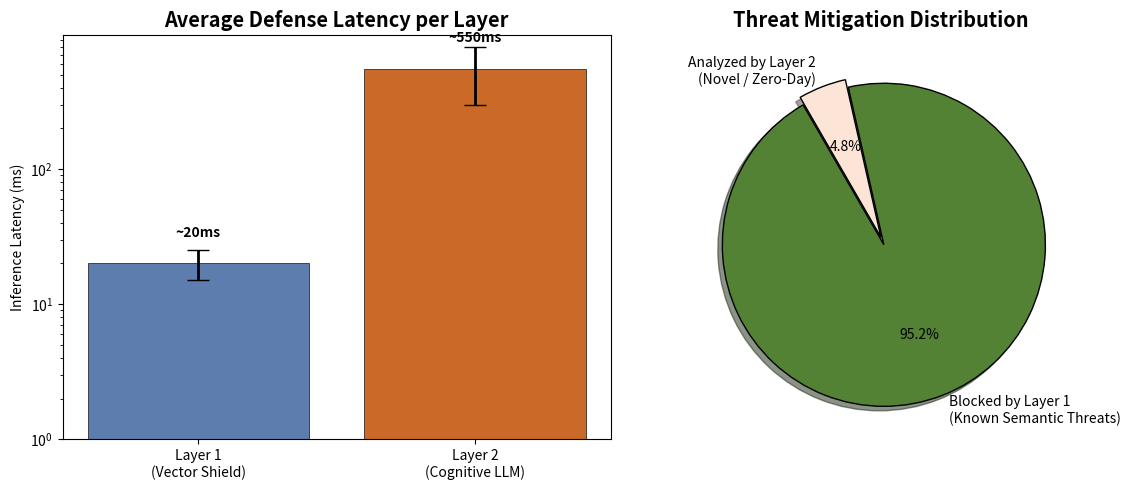

Reproduce this figure in Python.
import matplotlib.pyplot as plt

# Set up the figure with two subplots side-by-side
fig, (ax1, ax2) = plt.subplots(1, 2, figsize=(12, 5))

# Apply IEEE academic style styling
plt.style.use('bmh')

# --- Subplot 1: Latency Bar Chart ---
layers = ['Layer 1\n(Vector Shield)', 'Layer 2\n(Cognitive LLM)']
latencies = [20, 550]  # Average latencies in ms based on report
errors = [5, 250]      # Variance (15-25ms and 300-800ms)

bars = ax1.bar(layers, latencies, yerr=errors, capsize=8, color=['#4a6fa5', '#c65911'], edgecolor='black', alpha=0.9)
ax1.set_ylabel('Inference Latency (ms)')
ax1.set_title('Average Defense Latency per Layer', fontweight='bold')
ax1.set_yscale('log') # Log scale because difference is massive
ax1.set_ylim(bottom=1) # Set bottom limit for log scale

# Add text labels on top of bars
for bar in bars:
    yval = bar.get_height()
    ax1.text(bar.get_x() + bar.get_width()/2, yval * 1.5, f'~{yval}ms', ha='center', va='bottom', fontweight='bold')


# --- Subplot 2: Mitigation Distribution Pie Chart ---
labels = ['Blocked by Layer 1\n(Known Semantic Threats)', 'Analyzed by Layer 2\n(Novel / Zero-Day)']
sizes = [95.2, 4.8] # 95% of attacks are blocked early
colors = ['#548235', '#fce4d6']
explode = (0.05, 0)  

ax2.pie(sizes, explode=explode, labels=labels, colors=colors, autopct='%1.1f%%',
        shadow=True, startangle=120, wedgeprops={'edgecolor': 'black', 'linewidth': 1})
ax2.set_title('Threat Mitigation Distribution', fontweight='bold')

plt.tight_layout()
output_path = r'C:\Users\moham\OneDrive\Documents\my-qdrant-project\screenshots\performance_metrics.png'
plt.savefig(output_path, dpi=300, bbox_inches='tight')
print(f"Success! Saved academic chart to {output_path}")
